Run: headless pygame with SDL's dummy video driver; simulated clock (each Clock.tick advances the game by its frame time, no real sleeping); random seed 0; keys injected as events and as key.get_pressed() state; no mouse input.
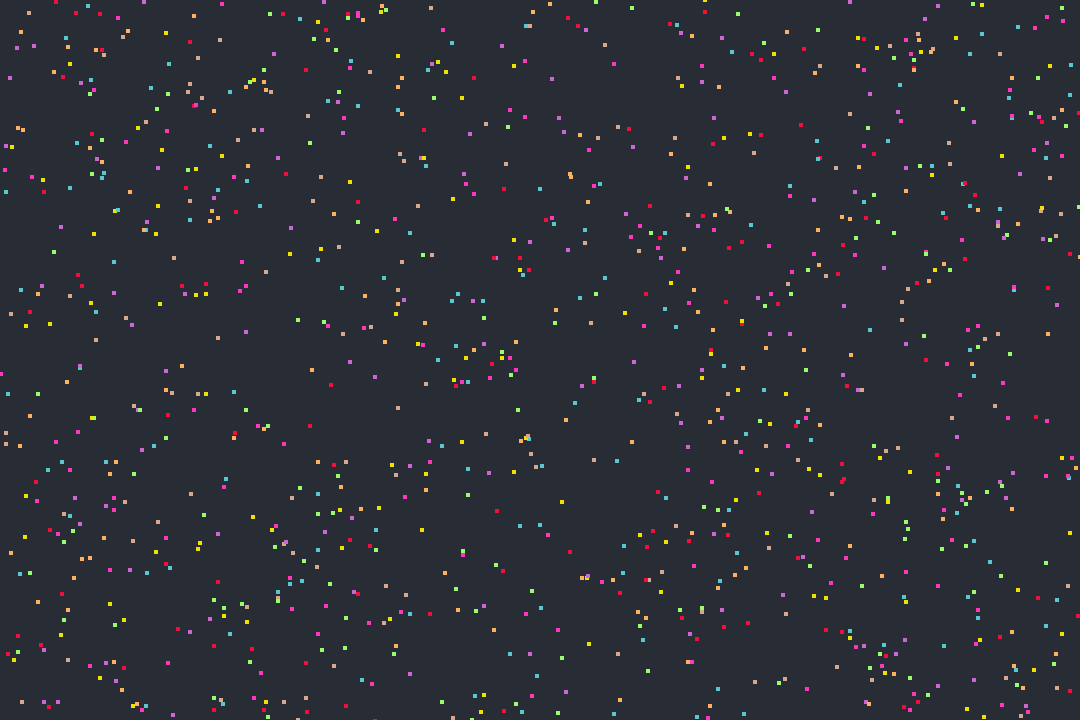
Frame 1 of 4 · flips 1–60 · no input
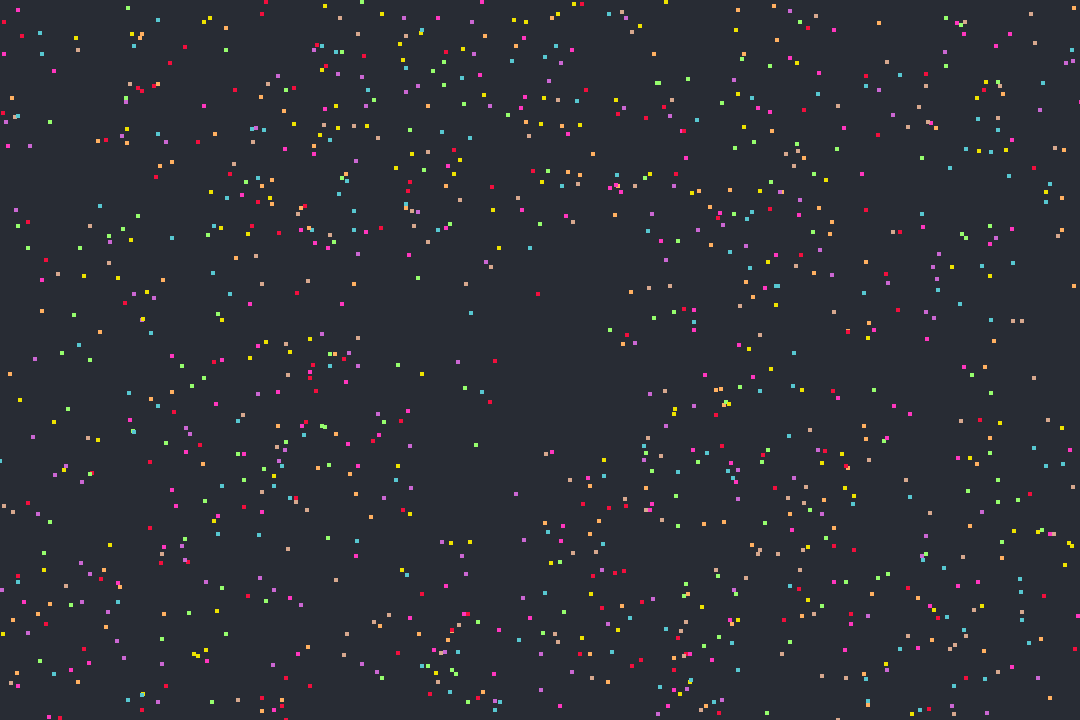
Frame 2 of 4 · flips 61–180 · tapped SPACE, RETURN · held RIGHT (→), D
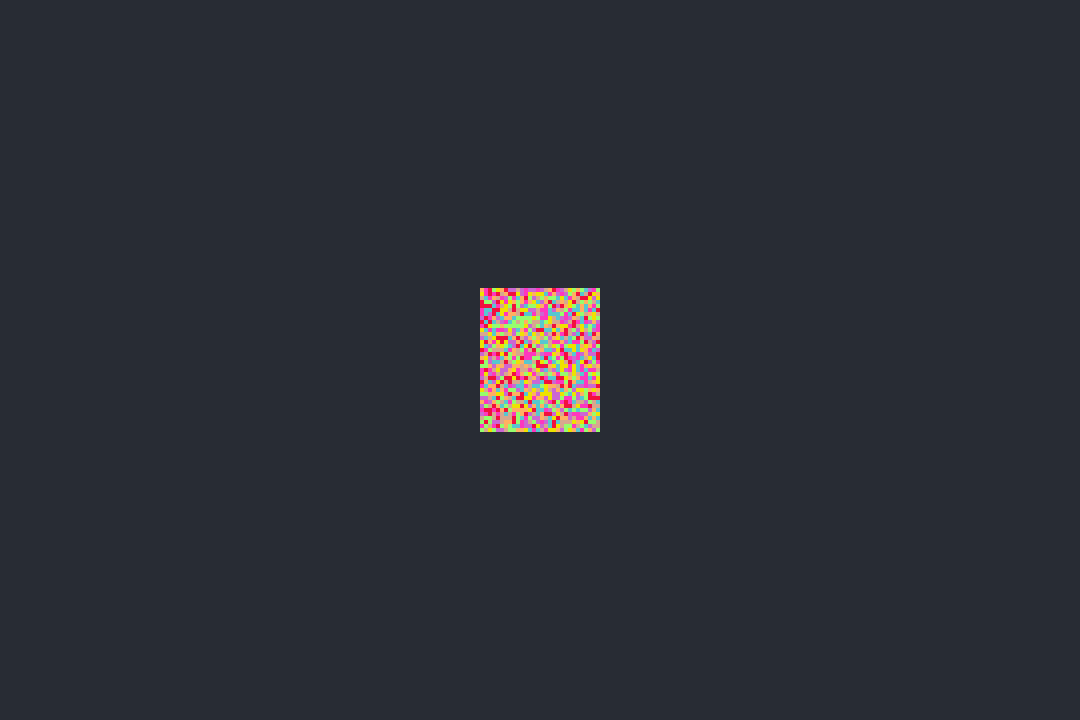
Frame 3 of 4 · flips 181–300 · held DOWN (↓), S
Frame 4 of 4 · flips 301–420 · held LEFT (←), A, UP (↑), W · screen unchanged from frame 3, image omitted

The pygame program that drew these frames:

import pygame, sys, random, time #tiem sleep tests
from pygame.locals import *


def get_coordinates(SIZE):

    figure = (pygame.Rect(letterx, lettery, square_width, square_height))

    xcor = []
    ycor = []

    x = figure.left
    y = figure.top
    while x < figure.right:
        xcor.append(x)
        x += SIZE
        while y < figure.bottom:
            ycor.append(y)
            y += SIZE
    return xcor, ycor

def move_pixel(bouncer,loop):
            if bouncer['dir'] == DOWNLEFT:
                bouncer['rect'].left -= bouncer['speed']
                bouncer['rect'].top += bouncer['speed1']
            if bouncer['dir'] == DOWNRIGHT:
                bouncer['rect'].left += bouncer['speed']
                bouncer['rect'].top += bouncer['speed1']
            if bouncer['dir'] == UPLEFT:
                bouncer['rect'].left -= bouncer['speed']
                bouncer['rect'].top -= bouncer['speed1']
            if bouncer['dir'] == UPRIGHT:
                bouncer['rect'].left += bouncer['speed']
                bouncer['rect'].top -= bouncer['speed1']

            if loop == loops-1: ## Some  pixels would have to change direction twice and not return to the origin
                return 0    ## Delete this lines and pixels with speeds 8 or higher number won't get to the origin

            # check if the bouncer has move out the window
            if bouncer['rect'].top < 0:
                if bouncer['dir'] == UPLEFT:
                    bouncer['dir'] = DOWNLEFT
                if bouncer['dir'] == UPRIGHT:
                    bouncer['dir'] = DOWNRIGHT
            if bouncer['rect'].right > window_width: # bug the dir chenged from 3 to 1 for a mistake in the > sign
                if bouncer['dir'] == UPRIGHT:
                    bouncer['dir'] = UPLEFT
                if bouncer['dir'] == DOWNRIGHT:
                    bouncer['dir'] = DOWNLEFT
            if bouncer['rect'].bottom > window_height:
                if bouncer['dir'] == DOWNLEFT:
                    bouncer['dir'] = UPLEFT
                if bouncer['dir'] == DOWNRIGHT:
                    bouncer['dir'] = UPRIGHT
            if bouncer['rect'].left < 0:
                if bouncer['dir'] == UPLEFT:
                    bouncer['dir'] = UPRIGHT
                if bouncer['dir'] == DOWNLEFT:
                    bouncer['dir'] = DOWNRIGHT


# set up pygame
pygame.init()

# set up the window
window_width = 1080
window_height = 720
window_surface = pygame.display.set_mode((window_width, window_height), 0, 32)
pygame.display.set_caption('TEST 2')

# set up direction variables
DOWNLEFT = 1
DOWNRIGHT = 3
UPLEFT = 7
UPRIGHT= 9
DIRECTIONS =[DOWNLEFT, DOWNRIGHT, UPLEFT, UPRIGHT]

# set up the colors
BLACK = (40, 44, 52)
WHITE =(255, 255, 255)
GREEN = (150, 253, 109)
RED = (254, 55, 190)
BLUE = (87, 199, 208)
PURPLE = (203, 103, 211)
RED1 =(242, 15, 61)
BROWN = (215,168, 142)
ORANGE = (255, 176, 97)
YELLOW = (238, 226, 0)
COLORS = [GREEN, RED, BLUE, PURPLE, RED1, BROWN, ORANGE, YELLOW]


# set square's letter SIZE
square_width = int(window_width/9)
square_height = int(window_height/5)

# get the x and y center of the window
centerx = window_surface.get_rect().centerx
centery = window_surface.get_rect().centery

# get x and y coordinates for the fisrt square's letter
letterx = centerx - (square_width/2)
lettery = centery - square_height/2

# list of pixel coordinates
SIZE = 4
xcor, ycor = get_coordinates(SIZE)

# create bouncers
bouncers = []
SIZE = 4
for x in xcor:
    for y in ycor:
        color = random.choice(COLORS)
        direction = random.choice(DIRECTIONS)
        ran_speed = random.randint(1,10) # x cannot be 8
        if ran_speed < 5:
            ran_speed1 = random.randint(5,10) # y cannot be 9 why? Maybe mathematics
        else:
            ran_speed1 = random.randint(1,5)
        bouncers.append({'rect':pygame.Rect(x, y, SIZE, SIZE), 'SIZE':SIZE, 'dir':direction, 'color':color, 'speed':ran_speed, 'speed1':ran_speed1, 'origin':(x,y), 'loop': 0, 'or_dir':direction})

# list of letter pixels
letter_pixel = [] #!
final_pixels = []
bre = 0

for bouncer in bouncers:
    loops = random.randint(200,300)
    for loop in range(loops):
        move_pixel(bouncer, loop)
    bouncer['loops'] = loops


for bouncer in bouncers: #!
    new_dir = {1:9, 9:1, 3:7, 7:3, 2:8, 8:2, 4:6, 6:4}
    bouncer['dir'] = new_dir[bouncer['dir']]

# run the game loop
while True:
    # check for the QUIT event
    for event in pygame.event.get():
        if event.type == QUIT:
            pygame.quit()
            sys.exit()


    # draw the white background onto the surface
    window_surface.fill(BLACK)
    # draw the bouncers inside the letter
    for pixel in final_pixels:
        # draw the pixel onto the letter
        pygame.draw.rect(window_surface, pixel['color'], pixel['rect'])
    #--------------------------------

    # move and then draw bouncers
    copybouncers = bouncers[:]
    for bouncer in bouncers:
        # move the bouncer data structure

        if bouncer['dir'] == DOWNLEFT:
            bouncer['rect'].left -= bouncer['speed']
            bouncer['rect'].top += bouncer['speed1']
        if bouncer['dir'] == DOWNRIGHT:
            bouncer['rect'].left += bouncer['speed']
            bouncer['rect'].top += bouncer['speed1']
        if bouncer['dir'] == UPLEFT:
            bouncer['rect'].left -= bouncer['speed']
            bouncer['rect'].top -= bouncer['speed1']
        if bouncer['dir'] == UPRIGHT:
            bouncer['rect'].left += bouncer['speed']
            bouncer['rect'].top -= bouncer['speed1']


        # check if the bouncer has move out the window
        if bouncer['rect'].top < 0:
            if bouncer['dir'] == UPLEFT:
                bouncer['dir'] = DOWNLEFT
            if bouncer['dir'] == UPRIGHT:
                bouncer['dir'] = DOWNRIGHT
        if bouncer['rect'].right > window_width: # bug the dir chenged from 3 to 1 for a mistake in the > sign
            if bouncer['dir'] == UPRIGHT:
                bouncer['dir'] = UPLEFT
            if bouncer['dir'] == DOWNRIGHT:
                bouncer['dir'] = DOWNLEFT
        if bouncer['rect'].bottom > window_height:
            if bouncer['dir'] == DOWNLEFT:
                bouncer['dir'] = UPLEFT
            if bouncer['dir'] == DOWNRIGHT:
                bouncer['dir'] = UPRIGHT
        if bouncer['rect'].left < 0:
            if bouncer['dir'] == UPLEFT:
                bouncer['dir'] = UPRIGHT
            if bouncer['dir'] == DOWNLEFT:
                bouncer['dir'] = DOWNRIGHT


        bouncer['loop'] += 1


        if (bouncer['rect'][0], bouncer['rect'][1]) == bouncer['origin'] and bouncer['loop'] >= bouncer['loops']:
            final_pixels.append(bouncer)
            copybouncers.remove(bouncer)

        # draw the bouncer onto the surface
        pygame.draw.rect(window_surface, bouncer['color'], bouncer['rect'])


    bouncers = copybouncers
    # draw the window onto the screen
    pygame.display.update()
